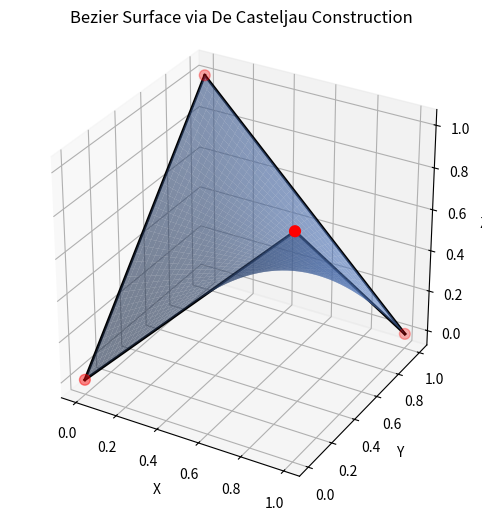

Reproduce this figure in Python.
import numpy as np
import matplotlib.pyplot as plt
from mpl_toolkits.mplot3d import Axes3D  # noqa: F401

def lerp(A, B, t):
    return (1 - t) * A + t * B

def de_casteljau_curve_point(points, t):
    """
    points: (k, dim) control points for a Bezier curve
    returns: point on curve at t
    """
    pts = np.array(points, dtype=float)
    while len(pts) > 1:
        pts = np.array([lerp(pts[i], pts[i+1], t) for i in range(len(pts)-1)])
    return pts[0]

def de_casteljau_surface_point(P, u, v):
    """
    P: control net shape (n+1, m+1, 3)
    returns S(u,v) using De Casteljau surface construction
    """
    P = np.array(P, dtype=float)
    n1, m1, dim = P.shape  # n1=n+1, m1=m+1

    # 1) collapse in u for each column j -> R_j(u)
    R = []
    for j in range(m1):
        curve_pts = P[:, j, :]          # points P_{0j}..P_{nj}
        Rj = de_casteljau_curve_point(curve_pts, u)
        R.append(Rj)
    R = np.array(R)  # shape (m+1, 3)

    # 2) collapse in v on the resulting points -> S(u,v)
    return de_casteljau_curve_point(R, v)

def plot_bezier_surface_casteljau(P, nu=25, nv=25):
    us = np.linspace(0, 1, nu)
    vs = np.linspace(0, 1, nv)

    X = np.zeros((nu, nv))
    Y = np.zeros((nu, nv))
    Z = np.zeros((nu, nv))

    for a, u in enumerate(us):
        for b, v in enumerate(vs):
            x, y, z = de_casteljau_surface_point(P, u, v)
            X[a, b], Y[a, b], Z[a, b] = x, y, z

    fig = plt.figure(figsize=(8, 6))
    ax = fig.add_subplot(111, projection="3d")

    # Surface (blue)
    ax.plot_surface(X, Y, Z, color="cornflowerblue", alpha=0.6, edgecolor="none")

    # Control net (black lines) + control points (red)
    P = np.array(P, dtype=float)
    ax.scatter(P[:, :, 0], P[:, :, 1], P[:, :, 2], color="red", s=60)

    for i in range(P.shape[0]):
        ax.plot(P[i, :, 0], P[i, :, 1], P[i, :, 2], color="black", linewidth=2)
    for j in range(P.shape[1]):
        ax.plot(P[:, j, 0], P[:, j, 1], P[:, j, 2], color="black", linewidth=2)

    ax.set_title("Bezier Surface via De Casteljau Construction")
    ax.set_xlabel("X"); ax.set_ylabel("Y"); ax.set_zlabel("Z")
    ax.set_box_aspect([1, 1, 1])
    plt.show()

# ---- Example control net (2x2 => bilinear patch) ----
P_example = np.array([
    [[0, 0, 0], [0, 1, 1]],
    [[1, 0, 1], [1, 1, 0]],
], dtype=float)

plot_bezier_surface_casteljau(P_example, nu=40, nv=40)
